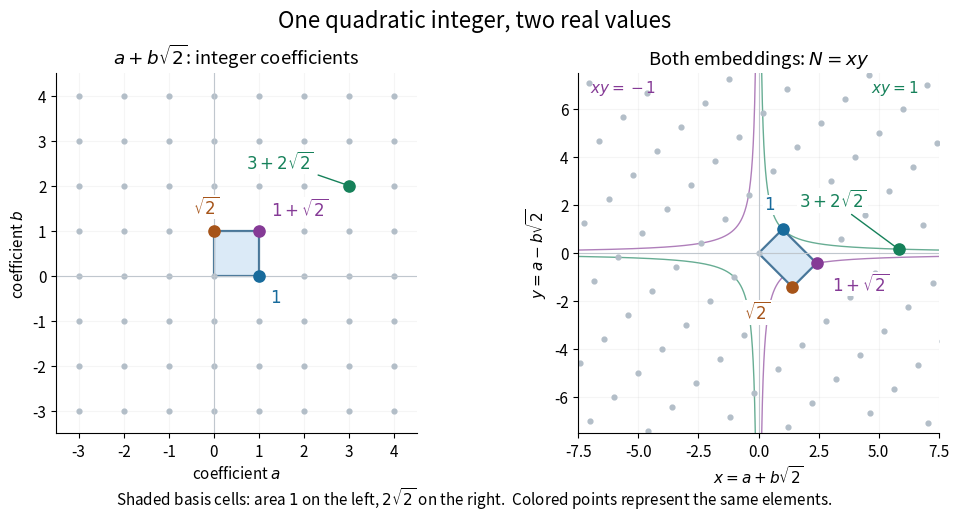

The matplotlib source for this figure:
"""Draw the coefficient lattice and both real embeddings of Z[sqrt(2)].

PNG output goes to the current working directory.
Tested with Python 3.14.4, NumPy 2.3.5, and Matplotlib 3.10.7.
"""

from pathlib import Path

import matplotlib
matplotlib.use("Agg")
import matplotlib.pyplot as plt
from matplotlib.patches import Polygon
import numpy as np


def main():
    root_two = np.sqrt(2)
    transform = np.array([[1, root_two], [1, -root_two]])
    coefficients = np.array([(a, b) for a in range(-8, 9) for b in range(-8, 9)])
    images = coefficients @ transform.T
    cell = np.array([[0, 0], [1, 0], [1, 1], [0, 1]])
    assert np.isclose(abs(np.linalg.det(transform)), np.sqrt(8))
    assert np.allclose(images[:, 0] * images[:, 1],
                       coefficients[:, 0]**2 - 2 * coefficients[:, 1]**2)

    plt.rcParams.update({"font.size": 11, "axes.spines.top": False,
                         "axes.spines.right": False})
    fig, axes = plt.subplots(1, 2, figsize=(10.2, 5.3), dpi=120)
    colors = ["#186b9c", "#a65419", "#853a96", "#16815a"]
    marked = [(1, 0), (0, 1), (1, 1), (3, 2)]
    labels = [r"$1$", r"$\sqrt{2}$", r"$1+\sqrt{2}$", r"$3+2\sqrt{2}$"]
    offsets = [[(8, -19), (-15, 12), (9, 10), (-74, 12)],
               [(-13, 14), (-35, -23), (11, -20), (-72, 30)]]
    for panel, ax in enumerate(axes):
        points = coefficients if panel == 0 else images
        ax.scatter(points[:, 0], points[:, 1], s=12, color="#b3bec8", zorder=2)
        ax.add_patch(Polygon(cell if panel == 0 else cell @ transform.T,
                             facecolor="#dbeaf7", edgecolor="#48779a", linewidth=1.6,
                             zorder=1))
        ax.axhline(0, color="#c0c7ce", lw=0.8)
        ax.axvline(0, color="#c0c7ce", lw=0.8)
        for k, (pair, label, color) in enumerate(zip(marked, labels, colors)):
            point = np.array(pair) if panel == 0 else transform @ pair
            ax.scatter(*point, s=65, color=color, zorder=4)
            ax.annotate(label, point, xytext=offsets[panel][k],
                        textcoords="offset points", color=color, fontsize=12,
                        bbox={"facecolor": "white", "edgecolor": "none", "pad": 1},
                        arrowprops={"arrowstyle": "-", "color": color} if k == 3 else None,
                        zorder=5)
        ax.set_aspect("equal")
        ax.grid(alpha=0.12)
    axes[0].set(xlim=(-3.5, 4.5), ylim=(-3.5, 4.5), xlabel=r"coefficient $a$",
                ylabel=r"coefficient $b$", title=r"$a+b\sqrt{2}$: integer coefficients")
    axes[0].set_xticks(range(-3, 5))
    axes[0].set_yticks(range(-3, 5))
    axes[1].set(xlim=(-7.5, 7.5), ylim=(-7.5, 7.5), xlabel=r"$x=a+b\sqrt{2}$",
                ylabel=r"$y=a-b\sqrt{2}$", title=r"Both embeddings: $N=xy$")
    for sign, color in [(1, "#16815a"), (-1, "#853a96")]:
        for branch in [-1, 1]:
            x = branch * np.geomspace(1 / 7.5, 7.5, 350)
            axes[1].plot(x, sign / x, color=color, lw=1, alpha=0.65, zorder=0)
    axes[1].text(-7, 6.7, r"$xy=-1$", color="#853a96", fontsize=11)
    axes[1].text(4.7, 6.7, r"$xy=1$", color="#16815a", fontsize=11)
    fig.suptitle(r"One quadratic integer, two real values", fontsize=16, y=0.97)
    fig.text(0.5, 0.035, r"Shaded basis cells: area $1$ on the left, $2\sqrt{2}$ on the right."
             "  Colored points represent the same elements.", ha="center", fontsize=11)
    fig.subplots_adjust(left=0.065, right=0.98, bottom=0.17, top=0.85, wspace=0.27)
    fig.savefig(Path.cwd() / "quadratic-integer-embeddings.png", facecolor="white",
                transparent=False)
    plt.close(fig)


if __name__ == "__main__":
    main()
